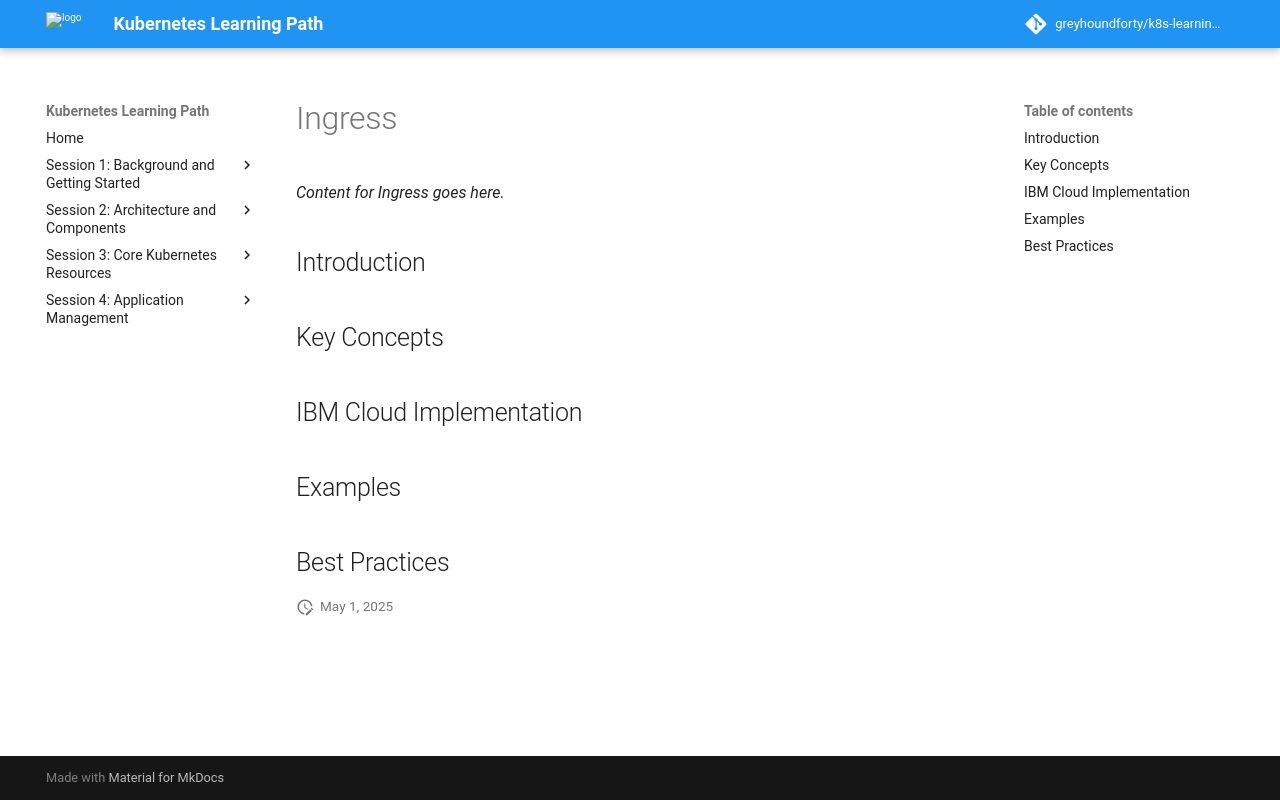

repository: greyhoundforty/k8s-learning-path · page: session6-networking/ingress/index.html · generator: mkdocs

# Ingress

*Content for Ingress goes here.*

## Introduction

## Key Concepts

## IBM Cloud Implementation

## Examples

## Best Practices
